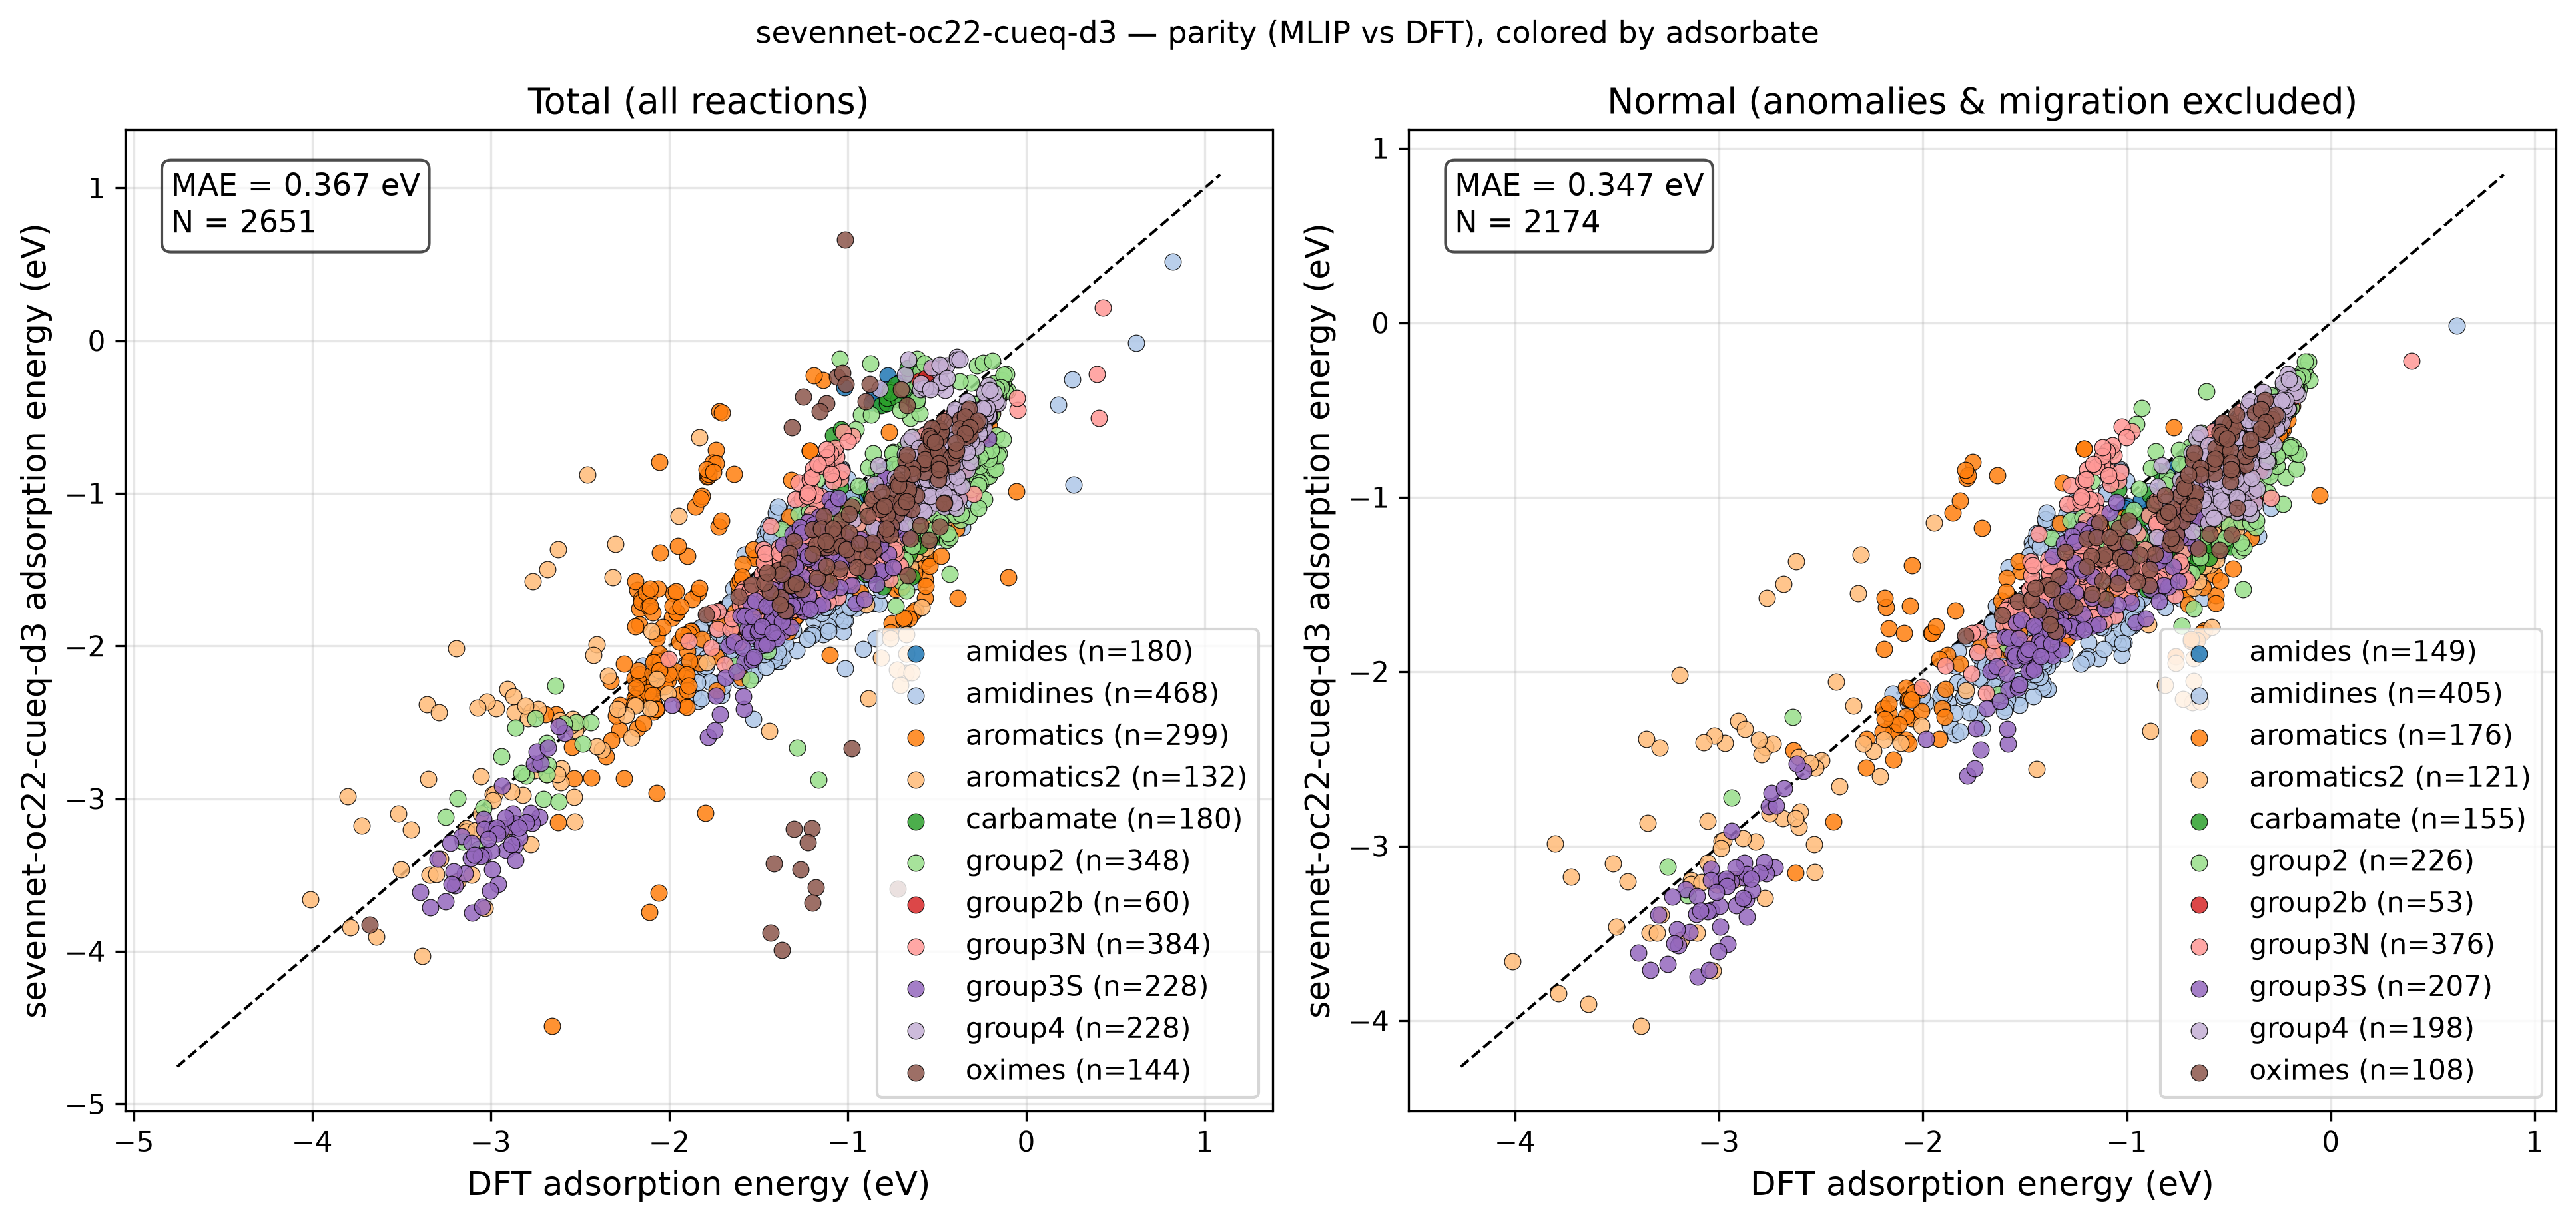

The data file committed next to this chart (first rows):
reaction, adsorbate, DFT, MLIP, classification
group4_au_4821, group4, -0.3484, -0.6659, normal
group4_cu_4821, group4, -0.4392, -1.048, normal
group4_ag_4821, group4, -0.3623, -0.6675, normal
group4_ru_4821, group4, -0.6059, -0.9871, normal
group4_os_4821, group4, -0.7067, -0.9485, normal
group4_pd_4821, group4, -0.5996, -1.016, normal
group4_pt_4821, group4, -0.4909, -0.896, normal
group4_cd_4821, group4, -0.2715, -0.5841, normal
group4_rh_4821, group4, -0.5816, -0.7928, normal
group4_ni_4821, group4, -0.5926, -0.3191, adsorbate_migration
group4_ir_4821, group4, -0.531, -0.7693, normal
group4_zn_4821, group4, -0.3031, -0.5893, normal
group4_au_4824, group4, -0.3283, -0.6597, normal
group4_cu_4824, group4, -0.3754, -1.034, normal
group4_ag_4824, group4, -0.3287, -0.6526, normal
group4_ru_4824, group4, -0.494, -0.9746, normal
group4_os_4824, group4, -0.5182, -0.9618, adsorbate_migration
group4_pd_4824, group4, -0.5125, -1.045, normal
group4_pt_4824, group4, -0.4161, -0.9342, normal
group4_cd_4824, group4, -0.2506, -0.5711, normal
group4_rh_4824, group4, -0.4705, -0.803, normal
group4_ni_4824, group4, -0.4839, -0.2861, adsorbate_migration
group4_ir_4824, group4, -0.4049, -0.7577, normal
group4_zn_4824, group4, -0.2786, -0.5725, normal
group4_au_3631, group4, -0.325, -0.5839, normal
group4_cu_3631, group4, -0.4721, -0.86, normal
group4_ag_3631, group4, -0.3618, -0.5926, normal
group4_ru_3631, group4, -0.7418, -0.9914, normal
group4_os_3631, group4, -0.8482, -0.9413, normal
group4_pd_3631, group4, -0.5685, -0.9169, normal
group4_pt_3631, group4, -0.5208, -0.9065, adsorbate_migration
group4_cd_3631, group4, -0.2537, -0.5412, normal
group4_rh_3631, group4, -0.6017, -0.7824, normal
group4_ni_3631, group4, -0.6782, -0.225, adsorbate_migration
group4_ir_3631, group4, -0.6809, -0.7451, normal
group4_zn_3631, group4, -0.3014, -0.5493, normal
group4_au_3632, group4, -0.31, -0.5935, normal
group4_cu_3632, group4, -0.3827, -0.9623, normal
group4_ag_3632, group4, -0.3234, -0.6125, normal
group4_ru_3632, group4, -0.4813, -0.8956, normal
group4_os_3632, group4, -0.4831, -0.7969, normal
group4_pd_3632, group4, -0.5149, -0.9393, normal
group4_pt_3632, group4, -0.4024, -0.803, normal
group4_cd_3632, group4, -0.234, -0.544, normal
group4_rh_3632, group4, -0.4659, -0.7252, normal
group4_ni_3632, group4, -0.4846, -0.2132, adsorbate_migration
group4_ir_3632, group4, -0.3917, -0.6771, normal
group4_zn_3632, group4, -0.2588, -0.5391, normal
group4_au_3623, group4, -0.2918, -0.5571, normal
group4_cu_3623, group4, -0.3997, -0.9006, normal
group4_ag_3623, group4, -0.3232, -0.5592, normal
group4_ru_3623, group4, -0.5971, -0.8976, normal
group4_os_3623, group4, -0.6794, -0.844, normal
group4_pd_3623, group4, -0.5066, -0.9305, adsorbate_migration
group4_pt_3623, group4, -0.4384, -0.7317, normal
group4_cd_3623, group4, -0.226, -0.5139, normal
group4_rh_3623, group4, -0.5207, -0.7003, normal
group4_ni_3623, group4, -0.5316, -0.1763, adsorbate_migration
group4_ir_3623, group4, -0.5191, -0.6691, normal
group4_zn_3623, group4, -0.2484, -0.5258, normal
... 2,591 more rows
